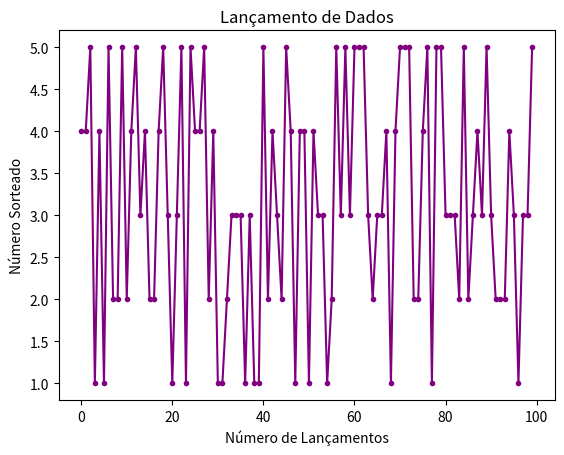

Recreate this plot in Python.
# Matplot é uma biblioteca para plotagem de gráficos,
# muito utilizada para visualização de dados.
# A biblioteca é importada com o nome de plt.

import matplotlib.pyplot as plt
from random import randrange, seed

seed(20042003)


def roll_dice(attempts):
    dice_numbers = []
    for dado in range(attempts):
        dice_numbers.append(randrange(1, 6))
    print(dice_numbers)
    return dice_numbers


numbers = roll_dice(100)

x = list(range(len(numbers)))
y = numbers

print(f'{type (x), type (y)}')

plt.plot(x, y, color="purple", marker=".")
plt.title("Lançamento de Dados")
plt.xlabel("Número de Lançamentos")
plt.ylabel("Número Sorteado")
plt.show()
